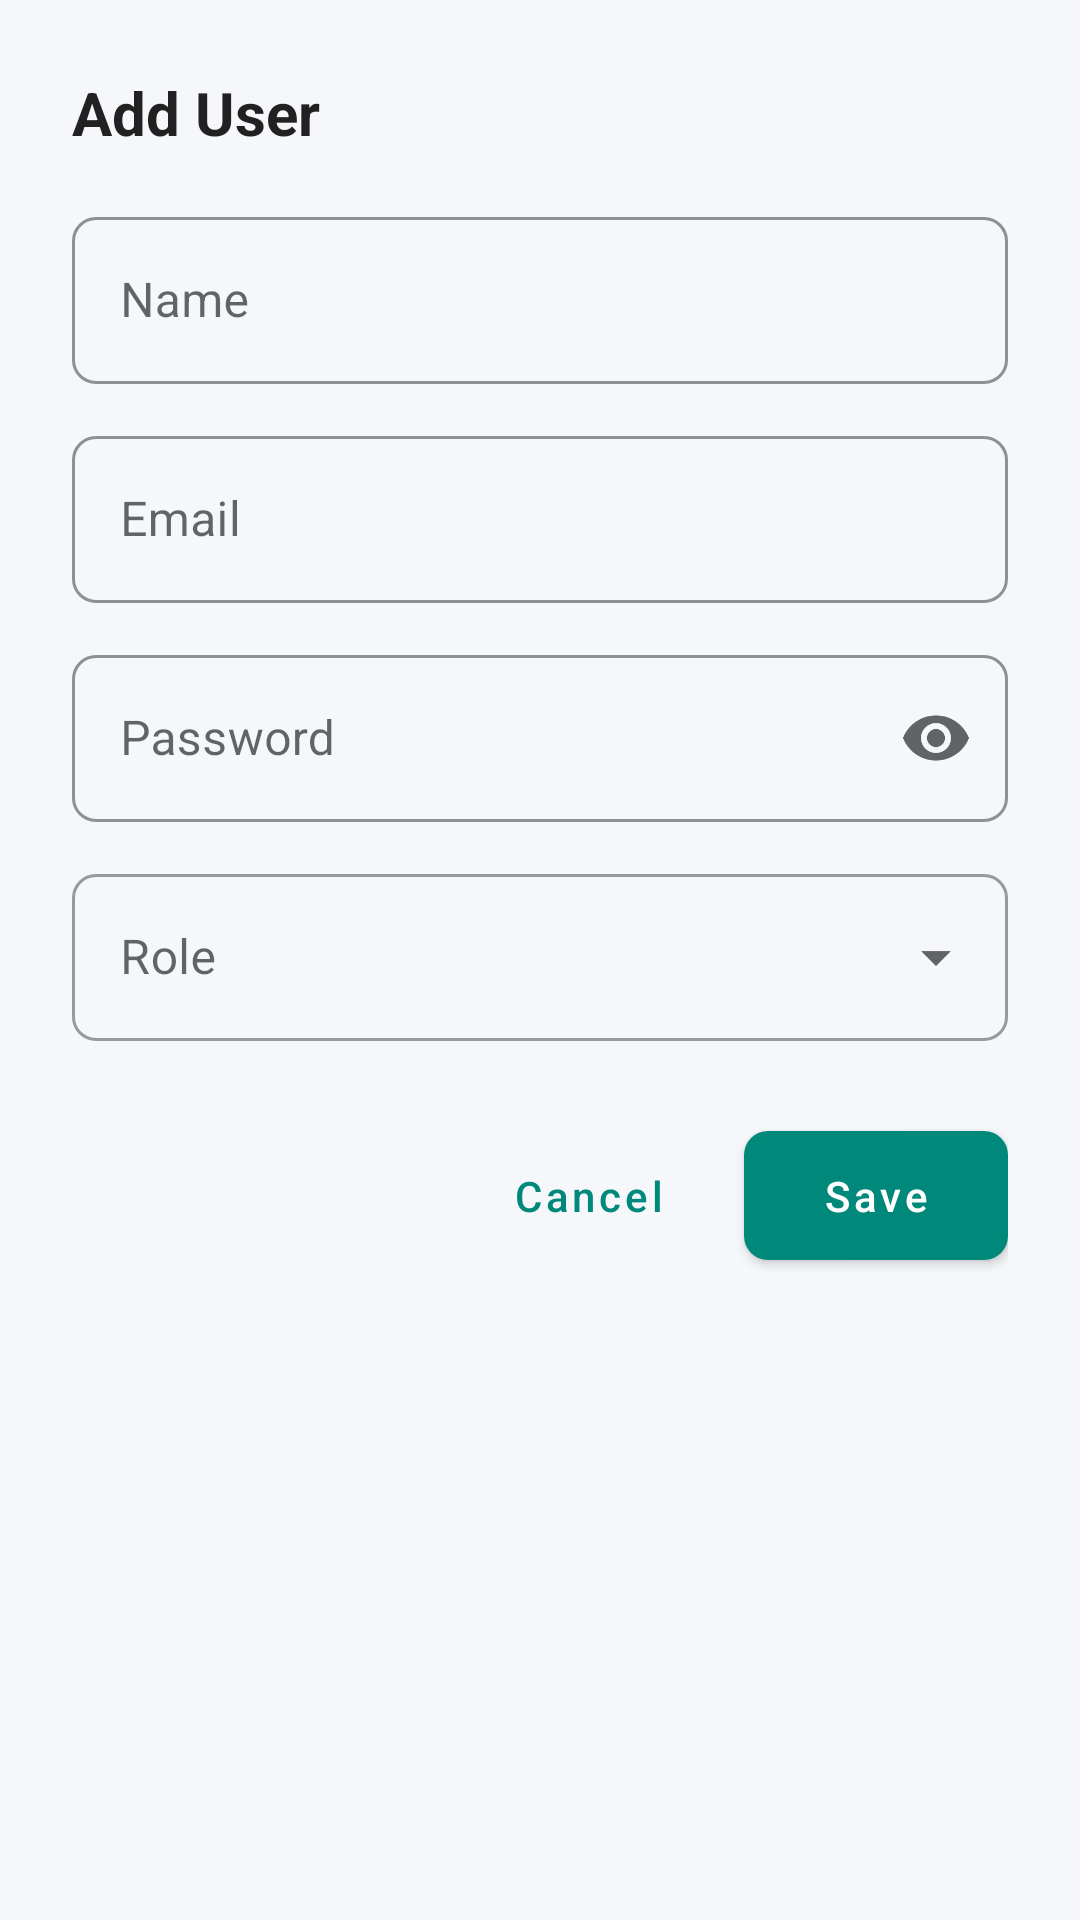

Here is an Android app screen rendered from its layout file. Give the layout XML and the strings, colors and styles it references.
<!-- AndroidManifest.xml: application theme Theme.NutriMap -->
<!-- res/layout/dialog_create_user.xml -->
<?xml version="1.0" encoding="utf-8"?>
<ScrollView xmlns:android="http://schemas.android.com/apk/res/android"
    xmlns:app="http://schemas.android.com/apk/res-auto"
    android:layout_width="match_parent"
    android:layout_height="wrap_content">

    <LinearLayout
        android:layout_width="match_parent"
        android:layout_height="wrap_content"
        android:orientation="vertical"
        android:padding="24dp">

        <TextView
            android:layout_width="wrap_content"
            android:layout_height="wrap_content"
            android:text="@string/create_user_title"
            android:textColor="@color/colorTextPrimary"
            android:textSize="20sp"
            android:textStyle="bold" />

        <com.google.android.material.textfield.TextInputLayout
            style="@style/Widget.NutriMap.TextInputLayout"
            android:layout_width="match_parent"
            android:layout_height="wrap_content"
            android:layout_marginTop="16dp"
            android:hint="@string/label_name">

            <com.google.android.material.textfield.TextInputEditText
                android:id="@+id/editTextName"
                android:layout_width="match_parent"
                android:layout_height="wrap_content"
                android:inputType="textPersonName" />

        </com.google.android.material.textfield.TextInputLayout>

        <com.google.android.material.textfield.TextInputLayout
            style="@style/Widget.NutriMap.TextInputLayout"
            android:layout_width="match_parent"
            android:layout_height="wrap_content"
            android:layout_marginTop="12dp"
            android:hint="@string/label_email">

            <com.google.android.material.textfield.TextInputEditText
                android:id="@+id/editTextEmail"
                android:layout_width="match_parent"
                android:layout_height="wrap_content"
                android:inputType="textEmailAddress" />

        </com.google.android.material.textfield.TextInputLayout>

        <com.google.android.material.textfield.TextInputLayout
            style="@style/Widget.NutriMap.TextInputLayout"
            android:layout_width="match_parent"
            android:layout_height="wrap_content"
            android:layout_marginTop="12dp"
            android:hint="@string/hint_password"
            app:endIconMode="password_toggle">

            <com.google.android.material.textfield.TextInputEditText
                android:id="@+id/editTextPassword"
                android:layout_width="match_parent"
                android:layout_height="wrap_content"
                android:inputType="textPassword" />

        </com.google.android.material.textfield.TextInputLayout>

        <com.google.android.material.textfield.TextInputLayout
            style="@style/Widget.NutriMap.Spinner"
            android:layout_width="match_parent"
            android:layout_height="wrap_content"
            android:layout_marginTop="12dp"
            android:hint="@string/label_role">

            <AutoCompleteTextView
                android:id="@+id/spinnerRole"
                android:layout_width="match_parent"
                android:layout_height="wrap_content"
                android:inputType="none" />

        </com.google.android.material.textfield.TextInputLayout>

        <LinearLayout
            android:layout_width="match_parent"
            android:layout_height="wrap_content"
            android:layout_marginTop="24dp"
            android:gravity="end"
            android:orientation="horizontal">

            <com.google.android.material.button.MaterialButton
                android:id="@+id/buttonCancel"
                style="@style/Widget.NutriMap.Button.Text"
                android:layout_width="wrap_content"
                android:layout_height="wrap_content"
                android:text="@string/btn_cancel" />

            <com.google.android.material.button.MaterialButton
                android:id="@+id/buttonSave"
                style="@style/Widget.NutriMap.Button.Primary"
                android:layout_width="wrap_content"
                android:layout_height="wrap_content"
                android:layout_marginStart="8dp"
                android:text="@string/btn_save" />

        </LinearLayout>

    </LinearLayout>

</ScrollView>
<!-- resources referenced by this layout -->
<resources>
  <color name="colorTextPrimary">#212121</color>
  <string name="btn_cancel">Cancel</string>
  <string name="btn_save">Save</string>
  <string name="create_user_title">Add User</string>
  <string name="hint_password">Password</string>
  <string name="label_email">Email</string>
  <string name="label_name">Name</string>
  <string name="label_role">Role</string>
  <style name="Widget.NutriMap.Button.Primary" parent="Widget.MaterialComponents.Button">
          <item name="backgroundTint">@color/colorButtonPrimary</item>
          <item name="android:textColor">@color/colorTextOnPrimary</item>
          <item name="cornerRadius">8dp</item>
          <item name="android:paddingLeft">24dp</item>
          <item name="android:paddingRight">24dp</item>
          <item name="android:paddingTop">12dp</item>
          <item name="android:paddingBottom">12dp</item>
          <item name="android:textAllCaps">false</item>
          <item name="android:fontFamily">sans-serif-medium</item>
      </style>
  <style name="Widget.NutriMap.Button.Text" parent="Widget.MaterialComponents.Button.TextButton">
          <item name="android:textColor">@color/colorPrimary</item>
          <item name="android:textAllCaps">false</item>
      </style>
  <style name="Widget.NutriMap.Spinner" parent="Widget.MaterialComponents.TextInputLayout.OutlinedBox.ExposedDropdownMenu">
          <item name="boxCornerRadiusTopStart">8dp</item>
          <item name="boxCornerRadiusTopEnd">8dp</item>
          <item name="boxCornerRadiusBottomStart">8dp</item>
          <item name="boxCornerRadiusBottomEnd">8dp</item>
      </style>
  <style name="Widget.NutriMap.TextInputLayout" parent="Widget.MaterialComponents.TextInputLayout.OutlinedBox">
          <item name="boxStrokeColor">@color/colorInputFocused</item>
          <item name="boxCornerRadiusTopStart">8dp</item>
          <item name="boxCornerRadiusTopEnd">8dp</item>
          <item name="boxCornerRadiusBottomStart">8dp</item>
          <item name="boxCornerRadiusBottomEnd">8dp</item>
          <item name="hintTextColor">@color/colorPrimary</item>
      </style>
  <style name="Theme.NutriMap" parent="Theme.MaterialComponents.DayNight.DarkActionBar">
          <item name="colorPrimary">@color/colorPrimary</item>
          <item name="colorPrimaryDark">@color/colorPrimaryDark</item>
          <item name="colorAccent">@color/colorAccent</item>
          <item name="colorSecondary">@color/colorSecondary</item>
          <item name="android:colorBackground">@color/colorBackground</item>
          <item name="colorSurface">@color/colorSurface</item>
          <item name="android:textColorPrimary">@color/colorTextPrimary</item>
          <item name="android:textColorSecondary">@color/colorTextSecondary</item>
          <item name="android:statusBarColor">@color/colorPrimaryDark</item>
      </style>
  <color name="colorButtonPrimary">#00897B</color>
  <color name="colorTextOnPrimary">#FFFFFF</color>
  <color name="colorPrimary">#00897B</color>
  <color name="colorInputFocused">#00897B</color>
  <color name="colorPrimaryDark">#00695C</color>
  <color name="colorAccent">#FF6F00</color>
  <color name="colorSecondary">#26A69A</color>
  <color name="colorBackground">#F5F7FA</color>
  <color name="colorSurface">#FFFFFF</color>
  <color name="colorTextSecondary">#757575</color>
</resources>
